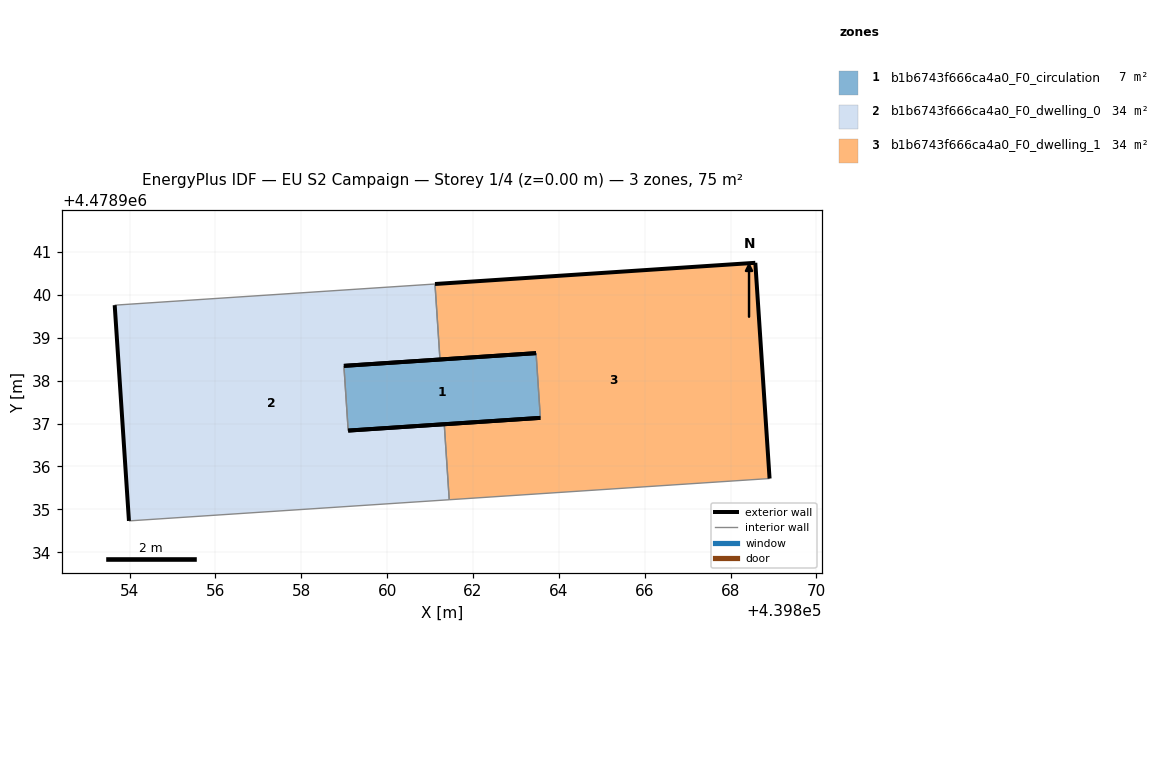
=== STOREY PLAN SPEC (per zone: floor XY polygon, exterior-wall plan segments, windows/doors) ===
zone 1: b1b6743f666ca4a0_F0_circulation  (6.8 m²)
  floor: (439863.57, 4478937.13) (439863.47, 4478938.64) (439858.99, 4478938.34) (439859.09, 4478936.84)
  exterior wall: (439858.99, 4478938.34) – (439863.47, 4478938.64)  [4.5 m]
  exterior wall: (439863.57, 4478937.13) – (439859.09, 4478936.84)  [4.5 m]
  interior walls: 2
zone 2: b1b6743f666ca4a0_F0_dwelling_0  (34.3 m²)
  floor: (439861.45, 4478935.22) (439861.33, 4478936.98) (439859.09, 4478936.84) (439858.99, 4478938.34) (439861.23, 4478938.49) (439861.11, 4478940.25) (439853.65, 4478939.76) (439853.98, 4478934.73)
  exterior wall: (439861.23, 4478938.49) – (439858.99, 4478938.34)  [2.2 m]
  exterior wall: (439859.09, 4478936.84) – (439861.33, 4478936.98)  [2.2 m]
  exterior wall: (439853.98, 4478934.73) – (439853.65, 4478939.76)  [5.0 m]
  interior walls: 5
zone 3: b1b6743f666ca4a0_F0_dwelling_1  (34.3 m²)
  floor: (439868.91, 4478935.72) (439868.58, 4478940.75) (439861.11, 4478940.25) (439861.23, 4478938.49) (439863.47, 4478938.64) (439863.57, 4478937.13) (439861.33, 4478936.98) (439861.45, 4478935.22)
  exterior wall: (439861.33, 4478936.98) – (439863.57, 4478937.13)  [2.2 m]
  exterior wall: (439863.47, 4478938.64) – (439861.23, 4478938.49)  [2.2 m]
  exterior wall: (439861.11, 4478940.25) – (439868.58, 4478940.75)  [7.5 m]
  exterior wall: (439868.58, 4478940.75) – (439868.91, 4478935.72)  [5.0 m]
  interior walls: 4

=== DERIVED (storey summary) ===
Building: EU S2 Campaign
Storey: 1 of 4  (floor level z = 0.00 m)
Storey gross floor area: 75.3 m²
Zones on this storey: 3
  - b1b6743f666ca4a0_F0_circulation: floor 6.8 m²; exterior wall 9.0 m (26.9 m²); WWR 0.0%
  - b1b6743f666ca4a0_F0_dwelling_0: floor 34.3 m²; exterior wall 9.5 m (28.6 m²); WWR 0.0%
  - b1b6743f666ca4a0_F0_dwelling_1: floor 34.3 m²; exterior wall 17.0 m (51.0 m²); WWR 0.0%
Zone adjacency (shared interzone walls):
  - b1b6743f666ca4a0_F0_circulation ↔ b1b6743f666ca4a0_F0_dwelling_0
  - b1b6743f666ca4a0_F0_circulation ↔ b1b6743f666ca4a0_F0_dwelling_1
  - b1b6743f666ca4a0_F0_dwelling_0 ↔ b1b6743f666ca4a0_F0_dwelling_1